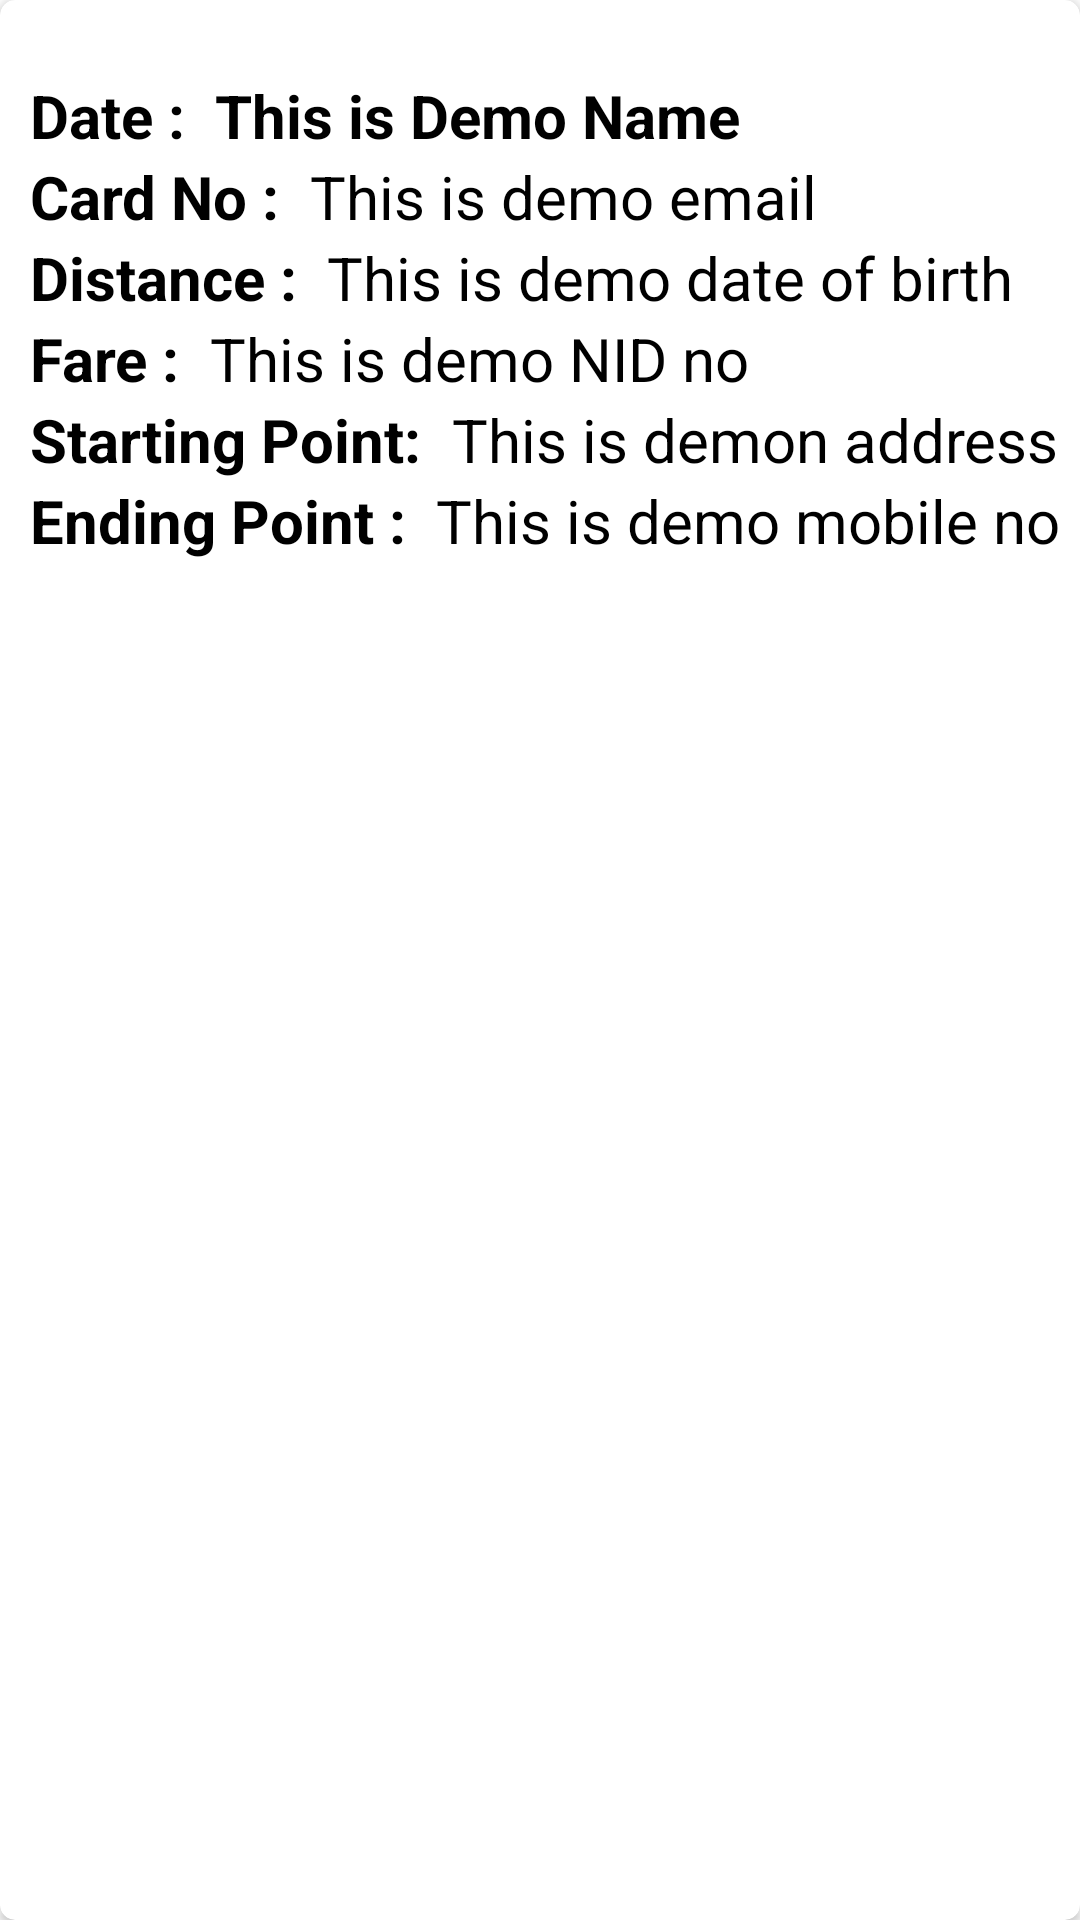

Here is an Android app screen rendered from its layout file. Give the layout XML and the strings, colors and styles it references.
<!-- AndroidManifest.xml: application theme Theme.BusCard -->
<!-- res/layout/historyrow.xml -->
<?xml version="1.0" encoding="utf-8"?>
<androidx.cardview.widget.CardView xmlns:android="http://schemas.android.com/apk/res/android"
    android:layout_width="match_parent"
    android:layout_height="wrap_content"
    xmlns:app="http://schemas.android.com/apk/res-auto"
    app:cardCornerRadius="5dp"
    android:layout_margin="16dp">

    <LinearLayout
        android:layout_width="wrap_content"
        android:layout_height="wrap_content"
        android:layout_marginLeft="10dp"
        android:orientation="vertical"
        android:layout_marginStart="10dp"
        app:cardCornerRadius="25dp"
        android:layout_marginRight="10dp"
        android:layout_marginTop="25dp"
        android:layout_marginBottom="25dp">

        <LinearLayout
            android:layout_width="wrap_content"
            android:layout_height="wrap_content"
            android:layout_gravity="center_vertical"
            android:orientation="horizontal">

            <TextView
                android:layout_width="wrap_content"
                android:layout_height="wrap_content"
                android:text="@string/date"
                android:textColor="@color/black"
                android:textSize="20sp"
                android:textStyle="bold"/>

            <TextView
                android:layout_width="wrap_content"
                android:layout_height="wrap_content"
                android:id="@+id/dateId"
                android:text="@string/this_is_demo_name"
                android:textSize="20sp"
                android:textStyle="bold"
                android:textColor="#000"
                android:layout_marginLeft="10dp"
                android:layout_marginStart="10dp" />

        </LinearLayout>

        <LinearLayout
            android:layout_width="wrap_content"
            android:layout_height="wrap_content"
            android:layout_gravity="center_vertical"
            android:orientation="horizontal">

            <TextView
                android:layout_width="wrap_content"
                android:layout_height="wrap_content"
                android:text="@string/card_no"
                android:textColor="@color/black"
                android:textSize="20sp"
                android:textStyle="bold"/>

            <TextView
                android:layout_width="wrap_content"
                android:layout_height="wrap_content"
                android:id="@+id/cardNoId"
                android:text="@string/this_is_demo_email"
                android:textSize="20sp"
                android:textColor="#000"
                android:layout_marginLeft="10dp"
                android:layout_marginStart="10dp" />



        </LinearLayout>

        <LinearLayout
            android:layout_width="wrap_content"
            android:layout_height="wrap_content"
            android:layout_gravity="center_vertical"
            android:orientation="horizontal">

            <TextView
                android:layout_width="wrap_content"
                android:layout_height="wrap_content"
                android:text="@string/distance"
                android:textColor="@color/black"
                android:textSize="20sp"
                android:textStyle="bold"/>

            <TextView
                android:layout_width="wrap_content"
                android:layout_height="wrap_content"
                android:id="@+id/distanceId"
                android:text="@string/this_is_demo_date_of_birth"
                android:textSize="20sp"
                android:textColor="#000"
                android:layout_marginLeft="10dp"
                android:layout_marginStart="10dp" />



        </LinearLayout>

        <LinearLayout
            android:layout_width="wrap_content"
            android:layout_height="wrap_content"
            android:layout_gravity="center_vertical"
            android:orientation="horizontal">

            <TextView
                android:layout_width="wrap_content"
                android:layout_height="wrap_content"
                android:text="@string/fare"
                android:textColor="@color/black"
                android:textSize="20sp"
                android:textStyle="bold"/>

            <TextView
                android:layout_width="wrap_content"
                android:layout_height="wrap_content"
                android:id="@+id/fareId"
                android:text="@string/this_is_demo_nid_no"
                android:textSize="20sp"
                android:textColor="#000"
                android:layout_marginLeft="10dp"
                android:layout_marginStart="10dp" />

        </LinearLayout>

        <LinearLayout
            android:layout_width="wrap_content"
            android:layout_height="wrap_content"
            android:layout_gravity="center_vertical"
            android:orientation="horizontal">

            <TextView
                android:layout_width="wrap_content"
                android:layout_height="wrap_content"
                android:text="@string/starting_point"
                android:textColor="@color/black"
                android:textSize="20sp"
                android:textStyle="bold"/>

            <TextView
                android:layout_width="match_parent"
                android:layout_height="wrap_content"
                android:id="@+id/startingPointId"
                android:text="@string/this_is_demon_address"
                android:textSize="20sp"
                android:textColor="#000"
                android:layout_marginLeft="10dp"
                android:layout_marginStart="10dp" />



        </LinearLayout>

        <LinearLayout
            android:layout_width="wrap_content"
            android:layout_height="wrap_content"
            android:layout_gravity="center_vertical"
            android:orientation="horizontal">

            <TextView
                android:layout_width="wrap_content"
                android:layout_height="wrap_content"
                android:text="@string/ending_point"
                android:textColor="@color/black"
                android:textSize="20sp"
                android:textStyle="bold"/>

            <TextView
                android:layout_width="match_parent"
                android:layout_height="wrap_content"
                android:id="@+id/endingPointId"
                android:text="@string/this_is_demo_mobile_no"
                android:textSize="20sp"
                android:textColor="#000"
                android:layout_marginLeft="10dp"
                android:layout_marginStart="10dp" />

        </LinearLayout>


    </LinearLayout>

</androidx.cardview.widget.CardView>
<!-- resources referenced by this layout -->
<resources>
  <string name="card_no">Card No :</string>
  <string name="date">Date :</string>
  <string name="distance">Distance :</string>
  <string name="ending_point">Ending Point :</string>
  <string name="fare">Fare :</string>
  <string name="starting_point">Starting Point:</string>
  <string name="this_is_demo_date_of_birth">This is demo date of birth</string>
  <string name="this_is_demo_email">This is demo email</string>
  <string name="this_is_demo_mobile_no">This is demo mobile no</string>
  <string name="this_is_demo_name">This is Demo Name</string>
  <string name="this_is_demo_nid_no">This is demo NID no</string>
  <string name="this_is_demon_address">This is demon address</string>
  <style name="Theme.BusCard" parent="Theme.MaterialComponents.DayNight.DarkActionBar">
          
          <item name="colorPrimary">@color/purple_500</item>
          <item name="colorPrimaryVariant">@color/purple_700</item>
          <item name="colorOnPrimary">@color/white</item>
          
          <item name="colorSecondary">@color/teal_200</item>
          <item name="colorSecondaryVariant">@color/teal_700</item>
          <item name="colorOnSecondary">@color/black</item>
          
          <item name="android:statusBarColor" tools:targetApi="l">?attr/colorPrimaryVariant</item>
          
      </style>
  <!-- not gathered from this repository: default colours our renderer supplied (Android Studio template values) -->
  <color name="purple_500">#FF6200EE</color>
  <color name="purple_700">#FF3700B3</color>
  <color name="teal_200">#FF03DAC5</color>
  <color name="teal_700">#FF018786</color>
  <color name="black">#FF000000</color>
  <color name="white">#FFFFFFFF</color>
</resources>
